Run: headless pygame with SDL's dummy video driver; simulated clock (each Clock.tick advances the game by its frame time, no real sleeping); random seed 0; keys injected as events and as key.get_pressed() state; no mouse input.
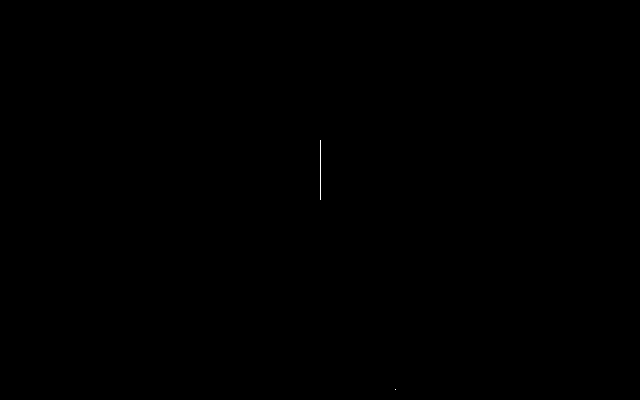
Frame 1 of 3 · flips 1–60 · no input
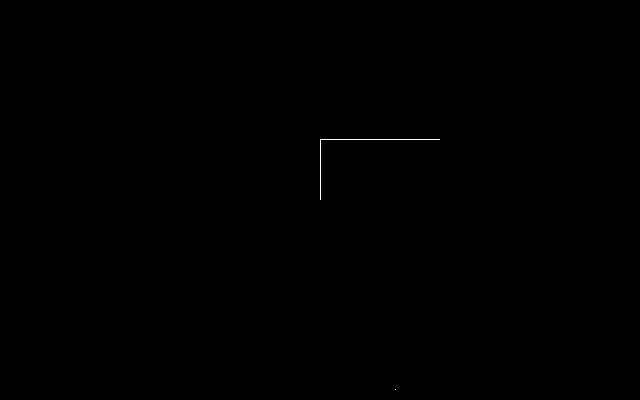
Frame 2 of 3 · flips 61–180 · tapped SPACE, RETURN · held RIGHT (→), D
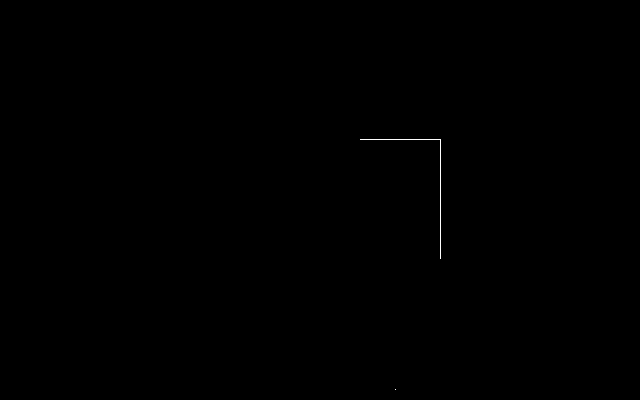
Frame 3 of 3 · flips 181–300 · held DOWN (↓), S

The pygame program that drew these frames:

import pygame
import random

class Worm:

    def __init__(self, surface, x, y, length):
        self.surface = surface
        self.x = x
        self.y = y
        self.length = length
        self.grow_to = 50
        self.dir_x = 0
        self.dir_y = -1
        self.body = []
        self.crashed = False

    def eat(self):
        self.grow_to += 25

    def canGoUp(self):
        if self.dir_x == 0 and self.dir_y == 1:
            print("Nem mehet fel")
            return False
        else:
            return True

    def canGoDown(self):
        if self.dir_x == 0 and self.dir_y == -1:
            print("Nem mehet fel")
            return False
        else:
            return True

    def canGoLeft(self):
        if self.dir_x == 1 and self.dir_y == 0:
            print("Nem mehet fel")
            return False
        else:
            return True

    def canGoRight(self):
        if self.dir_x == -1 and self.dir_y == 0:
            print("Nem mehet fel")
            return False
        else:
            return True

    def key_event(self, event):
        if event.key == pygame.K_UP and w.canGoUp():
            self.dir_x = 0
            self.dir_y = -1
        elif event.key == pygame.K_DOWN and w.canGoDown():
            self.dir_x = 0
            self.dir_y = 1
        elif event.key == pygame.K_LEFT and w.canGoLeft():
            self.dir_x = -1
            self.dir_y = 0
        elif event.key == pygame.K_RIGHT and w.canGoRight():
            self.dir_x = 1
            self.dir_y = 0

    def move(self):
        self.x += self.dir_x
        self.y += self.dir_y

        if (self.x, self.y) in self.body:
            self.crashed = True

        self.body.insert(0, (self.x, self.y))

        if len(self.body) > self.length:
            self.body.pop()

    def draw(self):
        for x, y in self.body:
            self.surface.set_at((x, y), (255, 255, 255))

    def position(self):
        return self.x, self.y


class Food:
    def __init__(self, surface):
        self.surface = surface
        self.x = random.randint(1, surface.get_width())
        self.y = random.randint(1, surface.get_height())
        self.color = 255, 255, 255

    def draw(self):
        self.surface.set_at((self.x, self.y), self.color)
    def position(self):
        return self.x, self.y

pygame.font.init()
default_font = pygame.font.get_default_font()
font_renderer = pygame.font.Font(default_font, 20)

width = 640
height = 400

score = 0
screen = pygame.display.set_mode((width, height))
clock = pygame.time.Clock()
food = Food(screen)
running = True

roundedWidth = int(round(width / 2))
roundedHeight = int(round(height / 2))

w = Worm(screen, roundedWidth, roundedHeight, 200)

while running:
    screen.fill((0, 0, 0))
    w.move()
    w.draw()
    food.draw()

    if w.crashed:
        print ("Crash!")
        running = False
    if w.x <= 0:
        print("kisebb mint 0")
        w.x = width - 2
    if w.x >= width - 1:
        w.x = 1
    if w.y <= 0:
        w.y = height - 2
    if w.y >= height - 1:
        w.y = 1

    elif w.position() == food.position():
         score += 1
         w.eat()
         print ("Score: %d" % score)
         label = font_renderer.render(
         "Score: %d" %score,
         1,
         (255, 251, 66)
         )
         screen.blit(label, (60, 60)) #should make this to not update every frame 
         food = Food(screen)

    for event in pygame.event.get():
        if event.type == pygame.QUIT:
            running = False
        elif event.type == pygame.KEYDOWN:
            w.key_event(event)


    pygame.display.flip()
    clock.tick(10)
